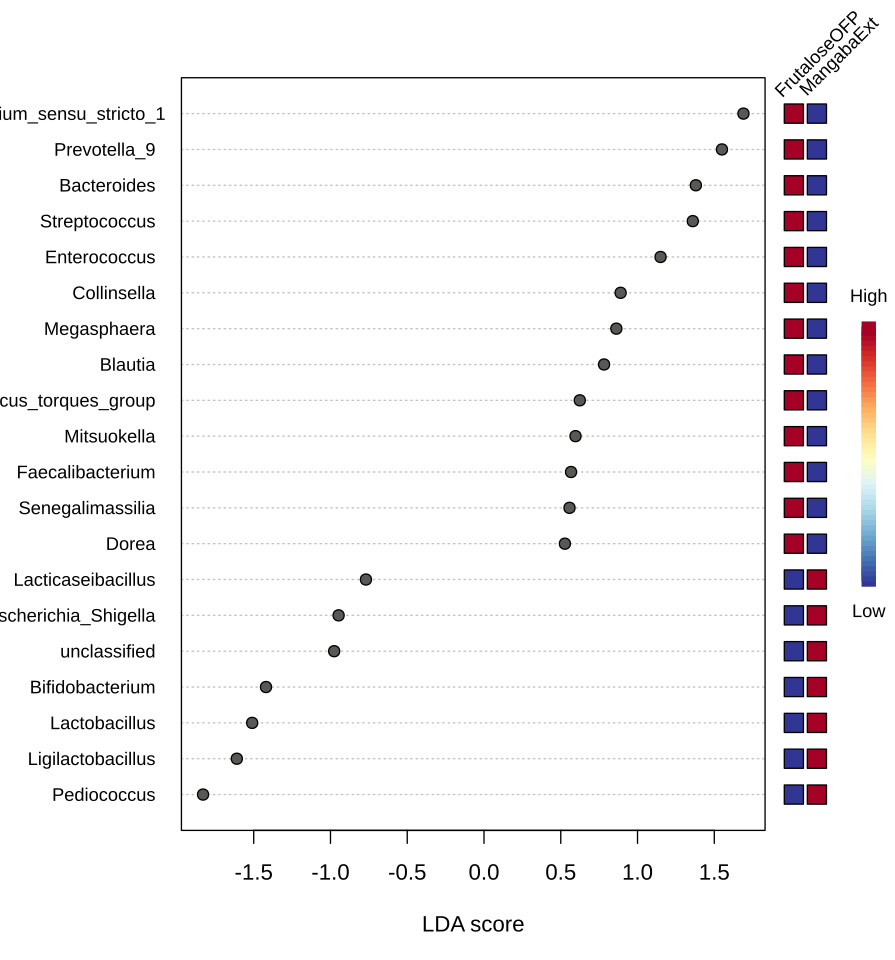

Values plotted in this chart, from the file beside it:
, Pvalues, FDR, FrutaloseOFP, MangabaExt, LDAscore
Ruminococcus_torques_group, 0.009023, 0.9677, 7.656, 1.247, 0.624
Coprococcus, 0.02828, 0.9677, 2.095, 1.099, 0.176
Weissella, 0.07225, 0.9677, 0.1194, 2.762, -0.366
Parabacteroides, 0.07491, 0.9677, 3.439, 0.6121, 0.383
Ruminococcus_gauvreauii_group, 0.0758, 0.9677, 2.095, 0.2439, 0.285
Enterorhabdus, 0.09369, 0.9677, 3.093, 0.2898, 0.38
Bacteroides, 0.1172, 0.9677, 53.21, 6.683, 1.38
Faecalibacterium, 0.1172, 0.9677, 9.13, 3.743, 0.567
Dorea, 0.1172, 0.9677, 6.775, 2.048, 0.527
Lactobacillus, 0.1261, 0.9677, 0.008221, 63.05, -1.51
Anaerotruncus, 0.1261, 0.9677, 0.05803, 0.008197, 0.0107
Erysipelatoclostridium, 0.136, 0.9677, 0.03368, 0, 0.00725
Clostridium_innocuum_group, 0.136, 0.9677, 0.01892, 0, 0.00409
unidentified_Eubacterium_coprostanoligen…, 0.136, 0.9677, 0.01818, 0, 0.00393
Defluviitaleaceae_UCG_011, 0.136, 0.9677, 0, 0.01338, -0.0029
Enterococcus, 0.1732, 0.9677, 34.02, 8.003, 1.15
Anaerostipes, 0.1732, 0.9677, 0.7925, 0.3122, 0.0935
Streptococcus, 0.1745, 0.9677, 44.26, 0.3921, 1.36
Senegalimassilia, 0.2203, 0.9677, 5.335, 0.116, 0.557
Roseburia, 0.2448, 0.9677, 0.3905, 0.794, -0.0798
Ligilactobacillus, 0.2506, 0.9677, 56.75, 136, -1.61
Blautia, 0.2506, 0.9677, 15.94, 5.839, 0.782
NK4A214_group, 0.2506, 0.9677, 0.3021, 0.5366, -0.0481
Lachnospiraceae_ND3007_group, 0.2506, 0.9677, 0.3959, 0.2175, 0.0371
Lachnoclostridium, 0.316, 0.9677, 0.7998, 0.1383, 0.124
Oribacterium, 0.3173, 0.9677, 0.1784, 0, 0.0371
Fournierella, 0.3173, 0.9677, 0, 0.05162, -0.0111
Eubacterium_fissicatena_group, 0.3173, 0.9677, 0.04843, 0, 0.0104
Eggerthella, 0.3173, 0.9677, 0.03628, 0, 0.00781
Flavonifractor, 0.3173, 0.9677, 0.03459, 0, 0.00745
Rothia, 0.3173, 0.9677, 0, 0.02372, -0.00512
Eubacterium_nodatum_group, 0.3173, 0.9677, 0.01623, 0, 0.00351
Cloacibacillus, 0.3173, 0.9677, 0.01586, 0, 0.00343
Caproiciproducens, 0.3173, 0.9677, 0, 0.0152, -0.00329
Howardella, 0.3173, 0.9677, 0, 0.01523, -0.00329
Sphingomonas, 0.3173, 0.9677, 0, 0.01513, -0.00327
Coprobacter, 0.3173, 0.9677, 0.01393, 0, 0.00302
Lachnospiraceae_NK3A20_group, 0.3173, 0.9677, 0.01274, 0, 0.00276
Propionibacterium, 0.3173, 0.9677, 0, 0.0123, -0.00266
Lactonifactor, 0.3173, 0.9677, 0.01211, 0, 0.00262
UCG_007, 0.3173, 0.9677, 0, 0.01104, -0.00239
Candidatus_Soleaferrea, 0.3173, 0.9677, 0, 0.01091, -0.00236
Paraclostridium, 0.3173, 0.9677, 0.01089, 0, 0.00236
Terrisporobacter, 0.3173, 0.9677, 0.01022, 0, 0.00221
Lactiplantibacillus, 0.3173, 0.9677, 0, 0.009648, -0.00209
Leuconostoc, 0.3173, 0.9677, 0.009215, 0, 0.002
unidentified_Erysipelotrichaceae, 0.3173, 0.9677, 0, 0.009234, -0.002
unidentified_vadinBE97, 0.3173, 0.9677, 0, 0.006148, -0.00133
Levilactobacillus, 0.3173, 0.9677, 0, 0.00519, -0.00113
Eubacterium_hallii_group, 0.3472, 0.9677, 2.92, 1.092, 0.282
Eubacterium_eligens_group, 0.3472, 0.9677, 0.5595, 0.4725, 0.0185
Romboutsia, 0.3472, 0.9677, 0.01096, 0.02217, -0.00243
Pediococcus, 0.3684, 0.9677, 1.905, 133.8, -1.83
Limosilactobacillus, 0.3684, 0.9677, 0.01272, 2.042, -0.304
Hungatella, 0.3684, 0.9677, 0.1502, 0.008461, 0.0297
Actinomyces, 0.3684, 0.9677, 0.01211, 0.0542, -0.00905
Slackia, 0.402, 0.9677, 2.222, 0.626, 0.255
Bilophila, 0.4354, 0.9677, 0.1408, 0.07992, 0.013
Agathobacter, 0.4633, 0.9677, 9.117, 5.911, 0.416
unclassified, 0.4647, 0.9677, 10.77, 27.71, -0.976
... 92 more rows
